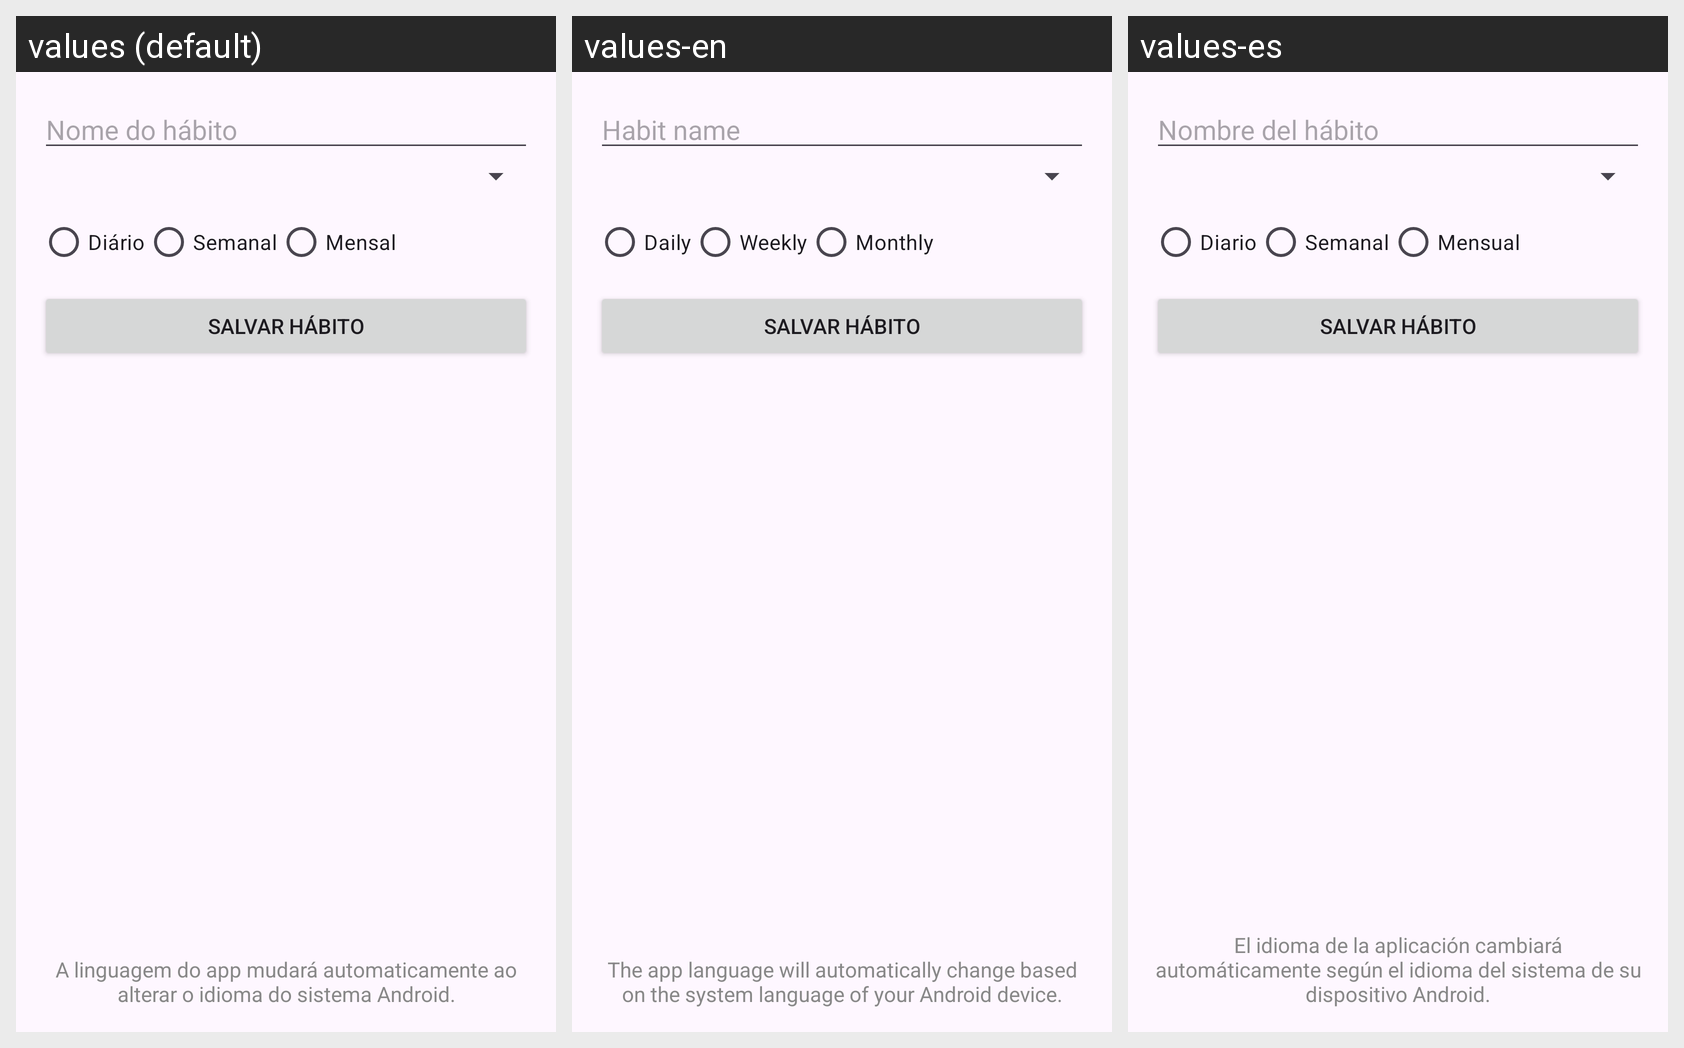

Strings drawn on this Android screen and how each of the app's shown locales translates them:
Android screen res/layout/activity_main.xml rendered under 3 locales, left to right: values (default), values-en, values-es. Device: Nexus 5 (rendered at 1080×1920; each locale shown at half size, 540×960, under a caption strip naming it); theme Theme.ExercicioAula2Android.
Strings drawn on this screen, with the default value and each locale's value (text and hints the layout hard-codes, and strings that could not be matched under every locale, appear in the picture but are not listed):

nome_do_habito
  values: Nome do hábito
  values-en: Habit name
  values-es: Nombre del hábito

diario
  values: Diário
  values-en: Daily
  values-es: Diario

semanal
  values: Semanal
  values-en: Weekly
  values-es: Semanal

mensal
  values: Mensal
  values-en: Monthly
  values-es: Mensual

idioma_info
  values: A linguagem do app mudará automaticamente ao alterar o idioma do sistema Android.
  values-en: The app language will automatically change based on the system language of your Android device.
  values-es: El idioma de la aplicación cambiará automáticamente según el idioma del sistema de su dispositivo Android.
